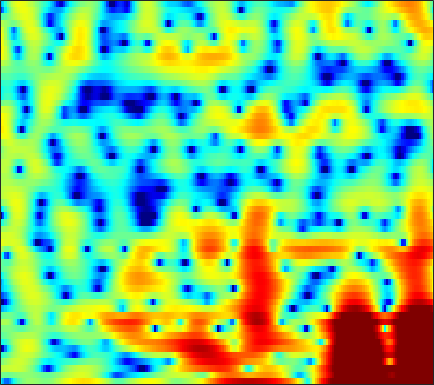

Values plotted in this chart, from the file beside it:
-5.3308, -7.4759, -10.115, -10.281, -8.6345, -6.1157, -4.0443, -2.8212, -1.55, -0.61122, 0.064468, 0.42284, 0.72888, 0.86526, 0.87808, 0.803, 0.64352, 0.48388, 0.25311, 0.044986, -0.08237, -0.092162, 0.044119, 0.34654
-0.1855, -0.476, -0.7109, -0.7606, -0.6903, -0.4936, -0.2314, -0.02455, 0.2271, 0.4224, 0.5419, 0.5753, 0.5469, 0.443, 0.3222, 0.114, -0.1287, -0.3201, -0.5619, -0.7607, -0.8931, -0.9298, -0.887, -0.7327
2.076, 2.209, 2.382, 2.539, 2.64, 2.741, 2.79, 2.786, 2.711, 2.542, 2.26, 1.966, 1.445, 0.7595, 0.1268, -0.9096, -2.221, -3.422, -5.404, -7.976, -11.29, -13.91, -14.46, -11.31
-0.3734, 0.2308, 0.9179, 1.494, 1.859, 2.258, 2.551, 2.698, 2.799, 2.78, 2.636, 2.444, 2.063, 1.539, 1.056, 0.2855, -0.6232, -1.381, -2.466, -3.548, -4.499, -5.016, -5.351, -5.286
-3.401, -2.852, -2.016, -1.097, -0.4036, 0.4707, 1.239, 1.726, 2.249, 2.613, 2.822, 2.876, 2.814, 2.603, 2.354, 1.924, 1.394, 0.9494, 0.3126, -0.3595, -1.048, -1.555, -2.211, -2.834
-20.8, -15.98, -9.471, -5.482, -3.337, -1.155, 0.4817, 1.436, 2.423, 3.136, 3.61, 3.817, 3.915, 3.805, 3.59, 3.144, 2.522, 1.945, 1.028, -0.05979, -1.31, -2.332, -3.767, -5.135
-4.308, -3.966, -3.097, -1.923, -1.001, 0.1613, 1.173, 1.822, 2.537, 3.071, 3.432, 3.594, 3.662, 3.558, 3.361, 2.926, 2.273, 1.622, 0.5263, -0.8778, -2.653, -4.331, -7.224, -11.26
-1.523, -1.183, -0.746, -0.3271, -0.02991, 0.3476, 0.6932, 0.931, 1.231, 1.481, 1.663, 1.756, 1.824, 1.825, 1.773, 1.606, 1.305, 0.9866, 0.4491, -0.1918, -0.9025, -1.452, -2.143, -2.704
-0.44, -0.1899, -0.005779, -0.0003362, -0.09142, -0.3441, -0.6944, -0.9861, -1.348, -1.51, -1.378, -1.088, -0.5678, -0.02492, 0.3279, 0.6643, 0.8479, 0.8716, 0.7468, 0.4639, 0.08523, -0.1937, -0.479, -0.6044
1.334, 1.479, 1.462, 1.171, 0.7183, -0.2643, -1.891, -3.777, -7.803, -15.61, -14.3, -8.224, -3.656, -0.9573, 0.3531, 1.433, 1.941, 1.998, 1.662, 0.8327, -0.481, -1.772, -3.674, -4.929
-1.326, -1.012, -0.7057, -0.5438, -0.5523, -0.767, -1.171, -1.578, -2.096, -2.319, -1.961, -1.346, -0.3029, 0.7459, 1.419, 2.026, 2.243, 2.122, 1.622, 0.7326, -0.6209, -1.988, -4.097, -5.518
-7.969, -7.326, -6.295, -5.148, -4.324, -3.269, -2.33, -1.697, -0.9914, -0.3875, 0.2145, 0.6812, 1.226, 1.658, 1.898, 2.125, 2.195, 2.124, 1.88, 1.495, 1.005, 0.6103, 0.1441, -0.1922
-24.33, -21, -14.25, -9.921, -7.539, -5.063, -3.148, -1.972, -0.6679, 0.3901, 1.225, 1.724, 2.267, 2.666, 2.857, 2.97, 2.957, 2.871, 2.637, 2.266, 1.803, 1.416, 0.8464, 0.1986
-11.41, -10.74, -9.074, -7.049, -5.507, -3.599, -1.926, -0.8646, 0.3367, 1.348, 2.149, 2.6, 3.031, 3.309, 3.419, 3.414, 3.248, 3.04, 2.646, 2.135, 1.512, 0.9604, 0.09779, -0.9157
-7.066, -6.274, -5.075, -3.752, -2.749, -1.453, -0.2716, 0.5338, 1.457, 2.197, 2.762, 3.069, 3.315, 3.362, 3.291, 3.054, 2.648, 2.23, 1.579, 0.836, -0.002279, -0.676, -1.582, -2.483
-7.848, -5.98, -3.923, -2.223, -1.12, 0.1405, 1.186, 1.852, 2.596, 3.136, 3.471, 3.608, 3.63, 3.436, 3.14, 2.562, 1.772, 1.026, -0.1798, -1.593, -3.105, -4.18, -5.333, -5.919
-4.972, -3.603, -2, -0.631, 0.2532, 1.259, 2.11, 2.629, 3.161, 3.542, 3.745, 3.761, 3.596, 3.24, 2.808, 1.994, 0.8989, -0.1361, -1.93, -4.316, -7.631, -11.33, -21.29, -20.47
-1.307, -1.06, -0.5821, -0.006597, 0.4539, 1.077, 1.703, 2.121, 2.562, 2.866, 3.034, 3.015, 2.807, 2.43, 2.023, 1.276, 0.3253, -0.5112, -1.782, -3.227, -4.758, -5.796, -6.717, -6.846
-0.8594, -1.331, -1.697, -1.597, -1.184, -0.327, 0.5843, 1.217, 1.936, 2.395, 2.587, 2.602, 2.433, 2.022, 1.614, 0.9676, 0.1739, -0.4554, -1.281, -2.083, -2.744, -3.075, -3.308, -3.252
-1.837, -4.655, -10.52, -11.93, -7.037, -2.581, 0.1159, 1.439, 2.609, 3.262, 3.414, 3.308, 2.92, 2.209, 1.539, 0.567, -0.4567, -1.247, -2.256, -3.139, -3.858, -4.288, -4.47, -3.974
1.924, 0.795, -0.4185, -0.6463, -0.0273, 1.241, 2.413, 3.106, 3.598, 3.653, 3.325, 2.736, 1.559, 0.02135, -1.455, -3.698, -5.8, -7.066, -8.159, -8.911, -10.33, -12.39, -17.1, -16.65
3.665, 3.475, 3.273, 3.167, 3.167, 3.219, 3.201, 3.138, 2.858, 2.257, 1.367, 0.3936, -1.371, -3.711, -6.096, -10.66, -18.1, -26.46, -17.39, -13.47, -11.9, -11.3, -10.88, -9.502
3.024, 3.031, 3.035, 3.053, 3.037, 2.97, 2.821, 2.579, 2.14, 1.469, 0.5191, -0.3098, -1.705, -3.335, -4.621, -6.41, -7.822, -8.492, -8.704, -8.347, -7.596, -6.908, -5.939, -4.753
0.8681, 1.075, 1.442, 1.827, 2.082, 2.311, 2.394, 2.321, 2.024, 1.521, 0.7631, 0.0557, -1.055, -2.319, -3.273, -4.498, -5.537, -6.054, -6.381, -6.187, -5.535, -4.918, -3.828, -2.696
-4.087, -3.148, -1.575, -0.09922, 0.8672, 1.841, 2.439, 2.694, 2.664, 2.328, 1.644, 0.8774, -0.3455, -1.988, -3.414, -5.589, -8.062, -9.65, -10.54, -9.332, -7.203, -5.602, -3.611, -1.928
-19.31, -11.15, -5.421, -1.909, -0.07037, 1.683, 2.771, 3.23, 3.436, 3.173, 2.515, 1.731, 0.3283, -1.543, -3.33, -6.223, -10.11, -13.73, -16.67, -12.73, -8.815, -6.451, -3.901, -1.903
-5.842, -4.273, -2.021, 0.000472, 1.264, 2.51, 3.363, 3.692, 3.812, 3.524, 2.863, 2.136, 0.7751, -0.8737, -2.377, -4.54, -6.744, -8.196, -9.351, -9.253, -8.005, -6.608, -4.627, -2.795
0.1429, 0.7423, 1.566, 2.378, 2.907, 3.474, 3.806, 3.914, 3.801, 3.436, 2.755, 2.052, 0.8223, -0.7834, -2.264, -4.729, -7.973, -11.47, -19.73, -23.69, -13.23, -9.521, -6.423, -4.254
2.009, 2.276, 2.622, 2.943, 3.125, 3.318, 3.365, 3.328, 3.118, 2.754, 2.19, 1.645, 0.7406, -0.3997, -1.379, -2.918, -4.587, -5.846, -7.121, -7.486, -6.883, -6.066, -4.955, -4.01
1.989, 2.164, 2.363, 2.487, 2.534, 2.525, 2.456, 2.349, 2.166, 1.895, 1.573, 1.274, 0.8203, 0.2773, -0.1644, -0.8086, -1.442, -1.877, -2.345, -2.661, -2.79, -2.82, -2.813, -2.846
1.496, 1.683, 1.807, 1.79, 1.71, 1.498, 1.253, 1.057, 0.8602, 0.7393, 0.7106, 0.7172, 0.7369, 0.735, 0.6853, 0.5845, 0.4079, 0.246, -0.01985, -0.3041, -0.6134, -0.8656, -1.226, -1.639
1.393, 1.615, 1.625, 1.341, 0.9218, 0.1545, -0.8105, -1.493, -2.128, -2.061, -1.416, -0.7202, 0.1918, 0.9506, 1.373, 1.74, 1.891, 1.875, 1.706, 1.394, 0.9396, 0.5435, -0.06467, -0.7086
1.951, 2.199, 2.142, 1.61, 0.8153, -0.8388, -3.623, -6.91, -15.61, -13.06, -5.739, -2.779, -0.1853, 1.426, 2.25, 2.893, 3.162, 3.141, 2.882, 2.355, 1.596, 0.904, -0.1603, -1.299
1.792, 2.129, 2.287, 2.063, 1.633, 0.7123, -0.5603, -1.567, -2.541, -2.342, -1.161, -0.05337, 1.246, 2.228, 2.71, 3.045, 3.045, 2.819, 2.234, 1.315, 0.08537, -1.127, -3.082, -5.642
0.4918, 1.09, 1.653, 1.945, 2.024, 1.935, 1.754, 1.605, 1.49, 1.518, 1.678, 1.891, 2.129, 2.31, 2.313, 2.171, 1.77, 1.304, 0.402, -0.7876, -2.325, -3.682, -5.891, -8.511
-0.332, 0.6217, 1.51, 2.065, 2.3, 2.449, 2.464, 2.413, 2.344, 2.264, 2.233, 2.188, 2.154, 2.023, 1.872, 1.496, 0.8947, 0.2783, -0.7906, -2.172, -3.876, -5.287, -7.238, -8.937
1.189, 1.952, 2.595, 2.892, 2.908, 2.756, 2.429, 2.145, 1.761, 1.49, 1.375, 1.359, 1.434, 1.481, 1.47, 1.263, 0.8209, 0.2671, -0.7872, -2.322, -4.422, -6.529, -10.35, -16.03
4.016, 4.133, 4.059, 3.67, 3.175, 2.191, 0.8756, -0.2596, -1.845, -2.926, -3.027, -2.38, -1.302, -0.2273, 0.3392, 0.8482, 0.9903, 0.841, 0.2823, -0.6821, -2.106, -3.442, -5.551, -7.515
5.205, 4.922, 4.318, 3.39, 2.446, 0.7263, -1.667, -4.14, -9.13, -20.74, -15.89, -9.696, -5.449, -2.935, -1.626, -0.3904, 0.3728, 0.7081, 0.8432, 0.6774, 0.2732, -0.1782, -0.7892, -1.392
5.049, 4.683, 3.977, 2.997, 2.081, 0.5685, -1.224, -2.747, -4.739, -6.21, -6.695, -6.292, -5.25, -3.927, -2.846, -1.563, -0.464, 0.1982, 0.825, 1.158, 1.227, 1.084, 0.7245, 0.1777
4.652, 4.405, 3.871, 3.101, 2.353, 1.141, -0.2771, -1.532, -3.293, -5.139, -6.922, -7.825, -7.985, -6.564, -4.954, -2.8, -0.9486, 0.1488, 1.266, 1.977, 2.286, 2.292, 1.919, 1.169
3.018, 3.044, 2.876, 2.432, 1.875, 0.8933, -0.439, -1.672, -3.669, -6.396, -10.4, -15.18, -21.14, -11.6, -7.364, -3.624, -1.024, 0.4663, 1.92, 2.884, 3.393, 3.5, 3.26, 2.545
-0.919, -0.3514, 0.03395, -0.007119, -0.299, -1.028, -2.106, -3.064, -4.491, -5.935, -7.047, -7.465, -7.161, -5.851, -4.454, -2.46, -0.5718, 0.6549, 1.99, 2.96, 3.57, 3.773, 3.762, 3.398
-4.486, -3.378, -2.563, -2.367, -2.551, -3.295, -4.538, -5.76, -7.807, -9.799, -10.71, -10.21, -8.202, -5.896, -4.268, -2.247, -0.5068, 0.5989, 1.835, 2.775, 3.428, 3.732, 3.896, 3.818
-4.666, -3.899, -3.299, -3.178, -3.425, -4.188, -5.541, -7.055, -10.02, -14.8, -20, -15.9, -10.21, -6.512, -4.444, -2.284, -0.5861, 0.4598, 1.583, 2.447, 3.075, 3.413, 3.672, 3.741
-3.313, -2.966, -2.696, -2.68, -2.857, -3.299, -3.969, -4.62, -5.506, -6.19, -6.339, -6.001, -4.986, -3.679, -2.685, -1.434, -0.3371, 0.3712, 1.166, 1.801, 2.284, 2.557, 2.82, 2.957
-1.793, -1.629, -1.537, -1.585, -1.687, -1.92, -2.207, -2.412, -2.634, -2.742, -2.679, -2.486, -2.101, -1.595, -1.173, -0.6146, -0.1057, 0.2278, 0.6075, 0.9116, 1.155, 1.304, 1.487, 1.658
0.02382, 0.03342, -0.07552, -0.2925, -0.4972, -0.8035, -1.093, -1.245, -1.363, -1.356, -1.216, -1.039, -0.7644, -0.4764, -0.2749, -0.07946, 0.01996, 0.02523, -0.06457, -0.2312, -0.404, -0.4844, -0.477, -0.2666
2.297, 2.058, 1.568, 0.9139, 0.3446, -0.4526, -1.156, -1.533, -1.737, -1.553, -1.083, -0.6569, -0.1054, 0.333, 0.5474, 0.6169, 0.4234, 0.08611, -0.6607, -1.734, -3.045, -3.997, -4.737, -4.288
4.426, 3.859, 2.828, 1.455, 0.1357, -1.989, -4.501, -6.353, -7.133, -5.366, -3.043, -1.588, -0.06778, 0.9455, 1.373, 1.582, 1.316, 0.792, -0.4253, -2.407, -5.578, -9.503, -22.57, -13.5
4.913, 4.112, 2.749, 1.017, -0.5842, -3.263, -6.865, -10.28, -12.09, -7.942, -4.23, -2.205, -0.28, 0.9727, 1.557, 1.91, 1.809, 1.441, 0.6104, -0.5986, -2.048, -3.131, -4.088, -4.113
4.556, 3.623, 2.155, 0.4791, -0.7944, -2.382, -3.541, -3.998, -3.818, -2.881, -1.556, -0.545, 0.6597, 1.567, 2.043, 2.322, 2.283, 2.046, 1.494, 0.7408, -0.1615, -0.8491, -1.738, -2.547
4.458, 3.32, 1.445, -0.9317, -3.008, -5.84, -7.141, -6.161, -3.881, -1.724, 0.0438, 1.128, 2.227, 2.968, 3.275, 3.405, 3.207, 2.878, 2.197, 1.314, 0.2699, -0.5939, -1.833, -3.215
3.877, 2.878, 1.128, -1.267, -3.672, -7.982, -10.29, -7.538, -3.501, -0.6628, 1.29, 2.347, 3.283, 3.78, 3.879, 3.715, 3.168, 2.526, 1.392, -0.03644, -1.621, -2.825, -4.27, -5.383
1.991, 1.592, 0.9726, 0.3288, -0.1425, -0.5185, -0.4584, -0.03267, 0.8377, 1.798, 2.655, 3.12, 3.516, 3.579, 3.415, 2.842, 1.882, 0.8581, -0.9516, -3.396, -6.656, -9.734, -14.1, -14.02
-1.706, -1.55, -1.002, -0.2774, 0.2772, 1.003, 1.675, 2.151, 2.722, 3.203, 3.542, 3.674, 3.666, 3.409, 3.039, 2.257, 1.147, 0.06629, -1.759, -4.104, -7.038, -9.617, -12.61, -12.83
-12.06, -9.522, -5.226, -2.18, -0.5003, 1.12, 2.283, 2.904, 3.503, 3.868, 4.005, 3.987, 3.76, 3.341, 2.883, 2.13, 1.169, 0.324, -0.9619, -2.403, -3.944, -5.04, -6.326, -7.291
-7.028, -5.861, -3.209, -0.799, 0.6091, 2.028, 3.016, 3.517, 3.906, 4.01, 3.878, 3.642, 3.181, 2.586, 2.076, 1.347, 0.5668, -0.04739, -0.9256, -1.858, -2.89, -3.743, -4.983, -6.442
